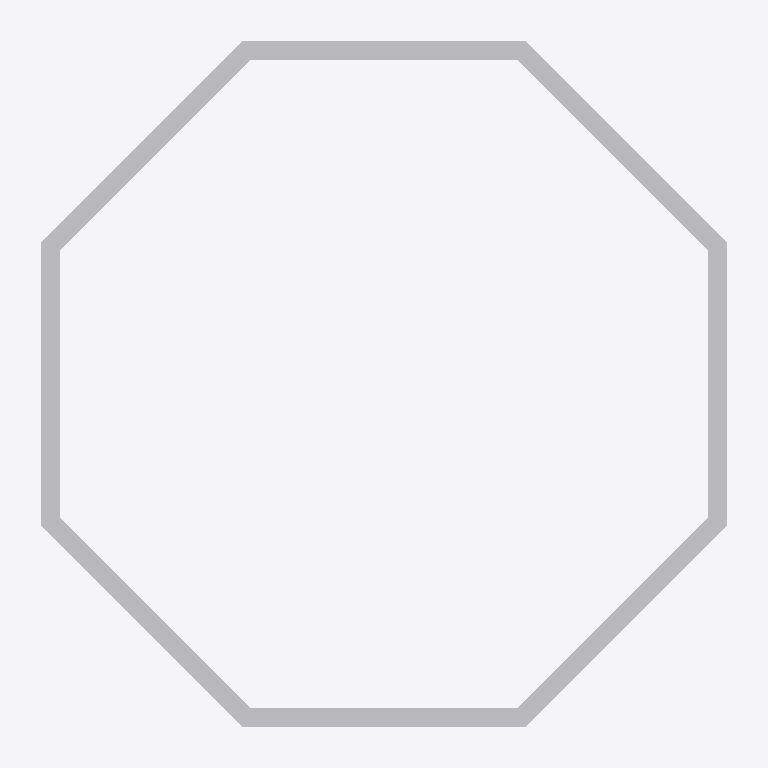
Plan cut of the same IFC building model at storey 'L2_Podium_Komersial' (level 4.80 m, cut at 6.20 m), seen from above with north up, elements coloured by IFC class: 1 other element (light grey). Cut surfaces are drawn darker.
Extent 29.0 m × 29.4 m × 24.0 m (x, y, z). Storeys (6): L1_Ground_Lobby at 0.00 m; L2_Podium_Komersial at 4.80 m; L3_Podium_Komersial at 9.00 m; L4_Tipikal_Kantor at 13.20 m; L5_Tipikal_Kantor at 16.80 m; L6_Top_Executive at 20.40 m. Elements (27): 12 IfcPlate, 6 IfcMember, 6 IfcShadingDevice, 3 IfcWall.

HEADER;
FILE_DESCRIPTION(('ViewDefinition[DesignTransferView]'),'2;1');
FILE_NAME('/dev/null','2026-11-21T21:19:51+07:00',(''),(''),'IfcOpenShell 0.9.0.post1','IfcOpenShell 0.9.0.post1','Nobody');
FILE_SCHEMA(('IFC4'));
ENDSEC;
DATA;
#1=IFCPROJECT('1QB4m0KJv42OTyCnrP4O11',$,'ArchiCAD_BIM_CurtainWall',$,$,$,$,(#10),#5);
#12=IFCSITE('2$K$Ms8MH1RwyVN3v1DRBP',$,'Site',$,$,$,$,$,$,$,$,$,$,$);
#13=IFCBUILDING('1Cr0BrpuD4IvdnAPez8czZ',$,'Podium_Tower_Office',$,$,$,$,$,$,$,$,$);
#31=IFCBUILDINGSTOREY('1l6RKfSc582RbLaGYl3zah',$,'L1_Ground_Lobby',$,$,$,$,$,$,0.0);
#112=IFCBUILDINGSTOREY('37BC$Q4rT75x0NylcFitfw',$,'L2_Podium_Komersial',$,$,$,$,$,$,4.8);
#192=IFCBUILDINGSTOREY('0EZ57NydH7_AbnqxSF10bY',$,'L3_Podium_Komersial',$,$,$,$,$,$,9.0);
#272=IFCBUILDINGSTOREY('3UVJ5jBwL6yuTOda9JToIP',$,'L4_Tipikal_Kantor',$,$,$,$,$,$,13.2);
#354=IFCBUILDINGSTOREY('12L8TjtO9FXwpw5nwGJ_TV',$,'L5_Tipikal_Kantor',$,$,$,$,$,$,16.8);
#436=IFCBUILDINGSTOREY('2I3Ii0mvj00xsBlCEoyo8M',$,'L6_Top_Executive',$,$,$,$,$,$,20.4);
#98=IFCSHADINGDEVICE('0FCF$dPOnBaB9opdt0gjMi',$,'Sun_Louver_1',$,$,$,#110,$,$);
ENDSEC;
